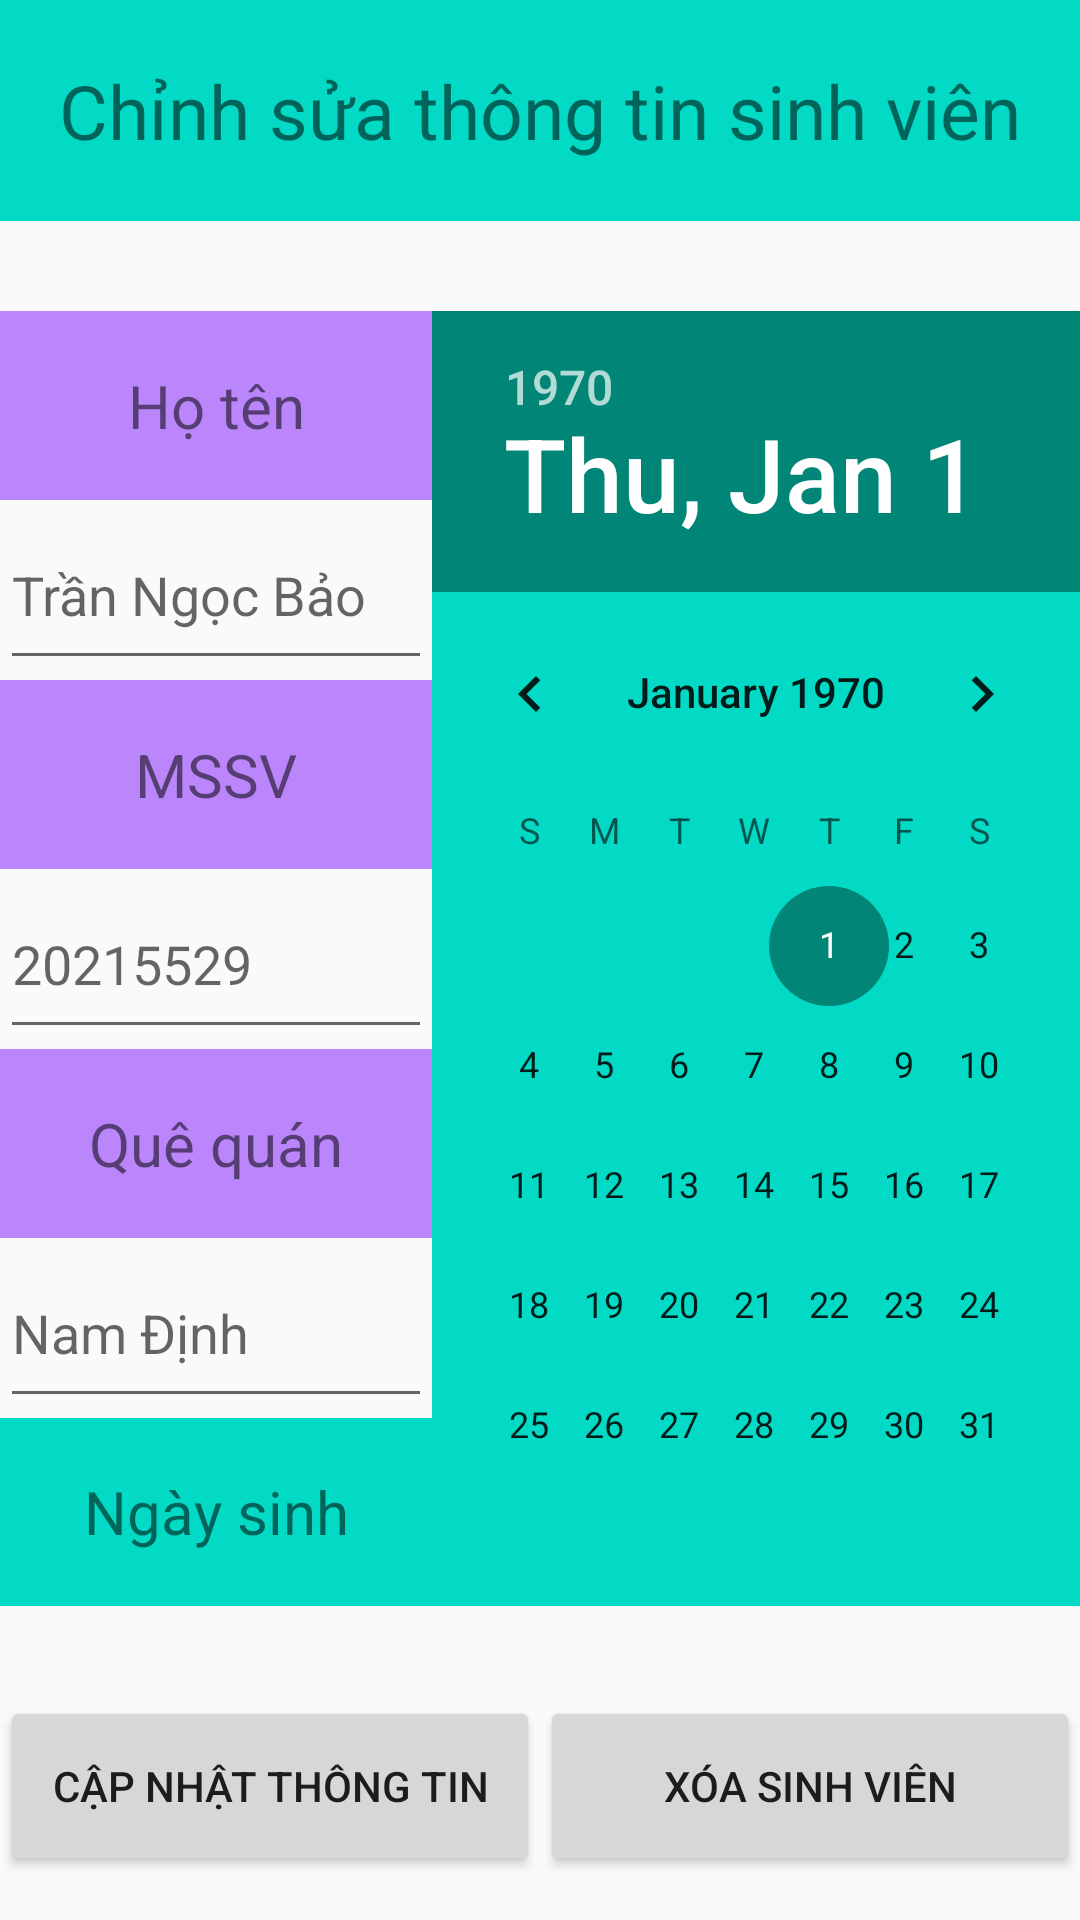

Reconstruct the res/layout file that produces this screen, plus the resources it refers to.
<!-- AndroidManifest.xml: application theme Theme.StudentManagement -->
<!-- res/layout/student_info_detail.xml -->
<?xml version="1.0" encoding="utf-8"?>
<LinearLayout xmlns:android="http://schemas.android.com/apk/res/android"
    android:layout_width="match_parent"
    android:layout_height="match_parent"
    android:orientation="vertical">

    <TextView
        android:layout_width="match_parent"
        android:layout_height="wrap_content"
        android:background="@color/teal_200"
        android:gravity="center"
        android:paddingTop="20dp"
        android:paddingBottom="20dp"
        android:text="Chỉnh sửa thông tin sinh viên"
        android:textSize="25sp" />

    <LinearLayout
        android:layout_width="match_parent"
        android:layout_height="wrap_content"
        android:orientation="horizontal"
        android:paddingTop="30dp"
        android:paddingBottom="30dp">

        <LinearLayout
            android:layout_width="match_parent"
            android:layout_height="match_parent"
            android:layout_weight="3"
            android:orientation="vertical">

            <TextView
                android:layout_width="match_parent"
                android:layout_height="match_parent"
                android:layout_weight="1"
                android:background="@color/purple_200"
                android:gravity="center"
                android:text="Họ tên"
                android:textSize="20sp" />

            <EditText
                android:id="@+id/student_name"
                android:layout_width="match_parent"
                android:layout_height="60dp"
                android:hint="Trần Ngọc Bảo" />

            <TextView
                android:layout_width="match_parent"
                android:layout_height="match_parent"
                android:layout_weight="1"
                android:background="@color/purple_200"
                android:gravity="center"
                android:text="MSSV"
                android:textSize="20sp" />

            <EditText
                android:id="@+id/student_msssv"
                android:layout_width="match_parent"
                android:layout_height="60dp"
                android:hint="20215529" />

            <TextView
                android:layout_width="match_parent"
                android:layout_height="match_parent"
                android:layout_weight="1"
                android:background="@color/purple_200"
                android:gravity="center"
                android:text="Quê quán"
                android:textSize="20sp" />

            <AutoCompleteTextView
                android:id="@+id/student_hometown"
                android:layout_width="match_parent"
                android:layout_height="60dp"
                android:completionThreshold="3"
                android:hint="Nam Định" />

            <TextView
                android:layout_width="match_parent"
                android:layout_height="match_parent"
                android:layout_weight="1"
                android:background="@color/teal_200"
                android:gravity="center"
                android:text="Ngày sinh"
                android:textSize="20sp" />
        </LinearLayout>

        <DatePicker
            android:id="@+id/student_birthday"
            android:layout_width="match_parent"
            android:layout_height="wrap_content"
            android:layout_weight="2"
            android:background="@color/teal_200" />
    </LinearLayout>

    <LinearLayout
        android:layout_width="match_parent"
        android:layout_height="60dp">

        <Button
            android:id="@+id/update_student"
            android:layout_width="match_parent"
            android:layout_height="match_parent"
            android:layout_weight="1"
            android:text="Cập nhật thông tin" />

        <Button
            android:id="@+id/delete_student"
            android:layout_width="match_parent"
            android:layout_height="match_parent"
            android:layout_weight="1"
            android:text="Xóa sinh viên" />
    </LinearLayout>
</LinearLayout>
<!-- resources referenced by this layout -->
<resources>
  <style name="Theme.StudentManagement" parent="android:Theme.Material.Light.NoActionBar" />
  <!-- not gathered from this repository: default colours our renderer supplied (Android Studio template values) -->
  <color name="purple_200">#FFBB86FC</color>
  <color name="teal_200">#FF03DAC5</color>
</resources>
